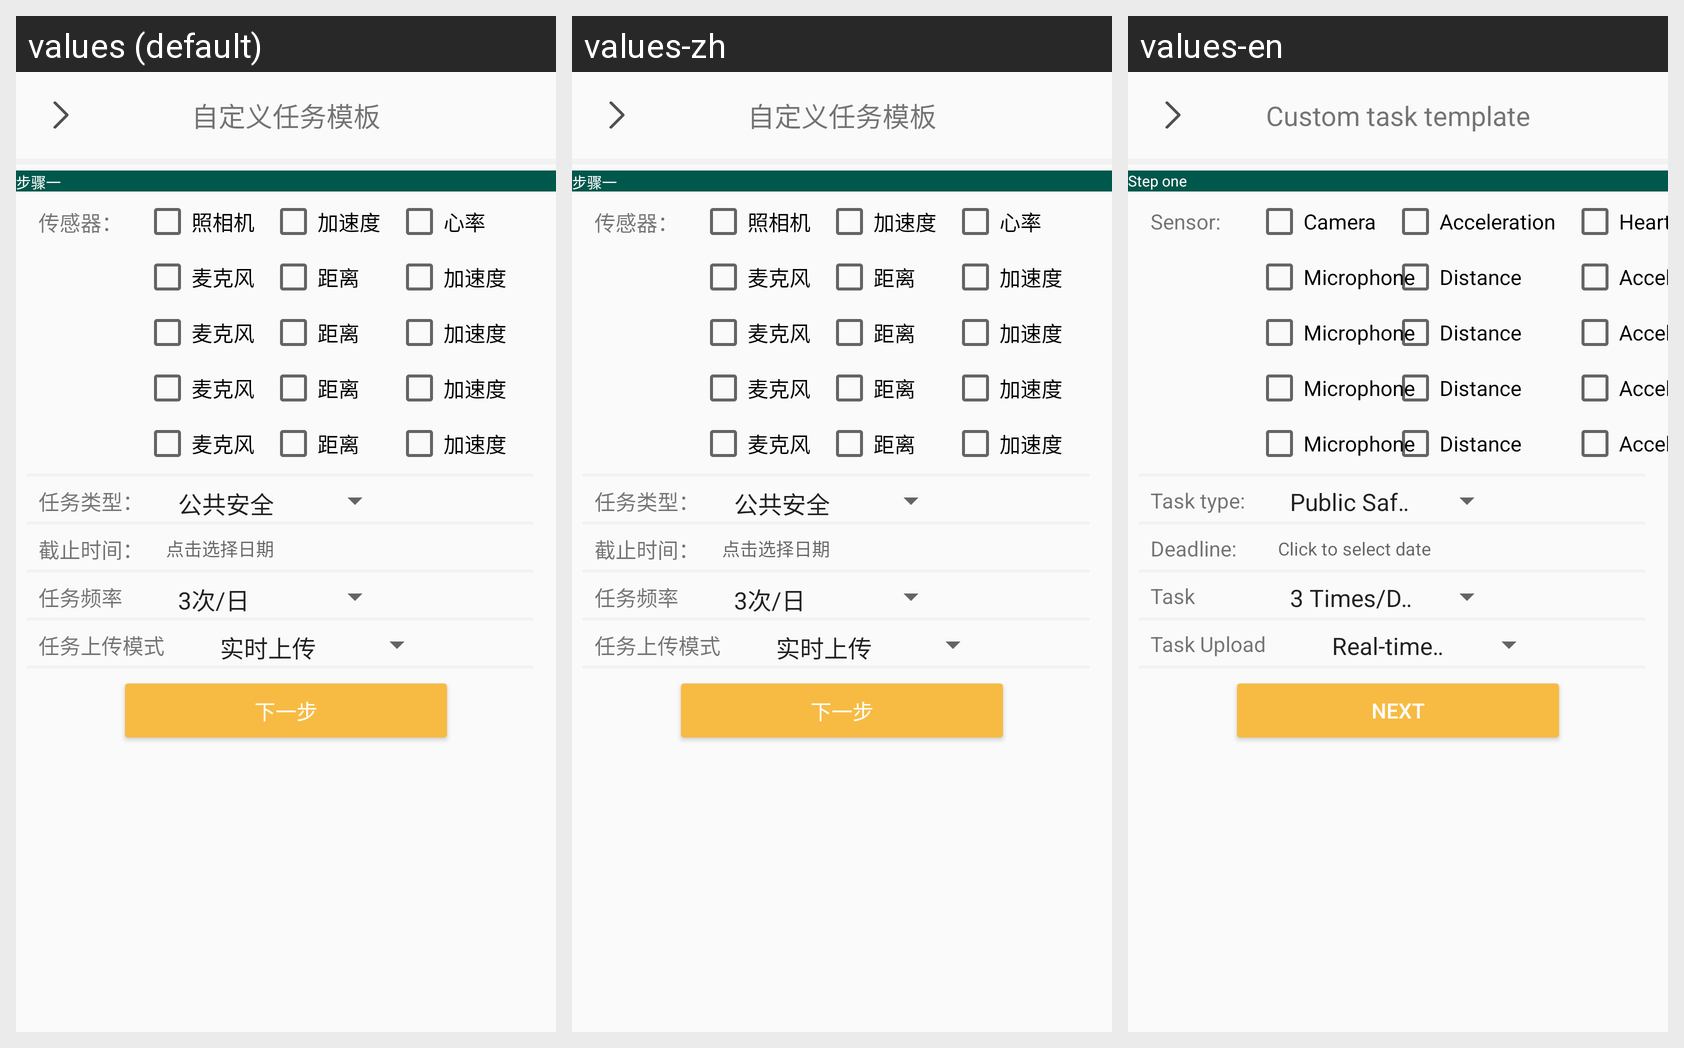

Locale-by-locale string values for the Android screen shown in this grid:
Android screen res/layout/fragment_def_taskpub_1.xml rendered under 3 locales, left to right: values (default), values-zh, values-en. Device: Nexus 5 (rendered at 1080×1920; each locale shown at half size, 540×960, under a caption strip naming it); theme AppTheme.
Strings drawn on this screen, with the default value and each locale's value (text and hints the layout hard-codes, and strings that could not be matched under every locale, appear in the picture but are not listed):

Custom_task_template
  values: 自定义任务模板
  values-zh: 自定义任务模板
  values-en: Custom task template

Step_one
  values: 步骤一
  values-zh: 步骤一
  values-en: Step one

sensor
  values: 传感器：
  values-zh: 传感器：
  values-en: Sensor:

def_taskpub_camera
  values: 照相机
  values-zh: 照相机
  values-en: Camera

acceleration
  values: 加速度
  values-zh: 加速度
  values-en: Acceleration

heart_rate
  values: 心率
  values-zh: 心率
  values-en: Heart rate

microphone
  values: 麦克风
  values-zh: 麦克风
  values-en: Microphone

distance
  values: 距离
  values-zh: 距离
  values-en: Distance

task_type
  values: 任务类型：
  values-zh: 任务类型：
  values-en: Task type:

Deadline
  values: 截止时间：
  values-zh: 截止时间：
  values-en: Deadline:

Click_to_get_date
  values: 点击选择日期
  values-zh: 点击选择日期
  values-en: Click to select date

task_frequency_dialogtitle
  values: 任务频率
  values-zh: 任务频率
  values-en: Task Frequency

task_uploadMode_dialogtitle
  values: 任务上传模式
  values-zh: 任务上传模式
  values-en: Task Upload Mode

retrieve_pwd_step_hint
  values: 下一步
  values-zh: 下一步
  values-en: Next
